Image classification data set "data" (memoverflow/msopenhack on GitHub). Class labels (12): axes, boots, carabiners, crampons, gloves, hardshell jackets, harnesses, helmets, insulated jackets, pulleys, rope, tents.

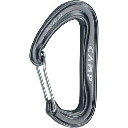
Label: carabiners

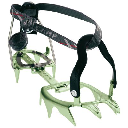
Label: crampons

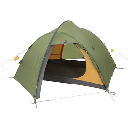
Label: tents

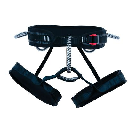
Label: harnesses

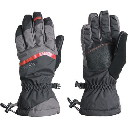
Label: gloves

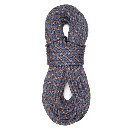
Label: rope
